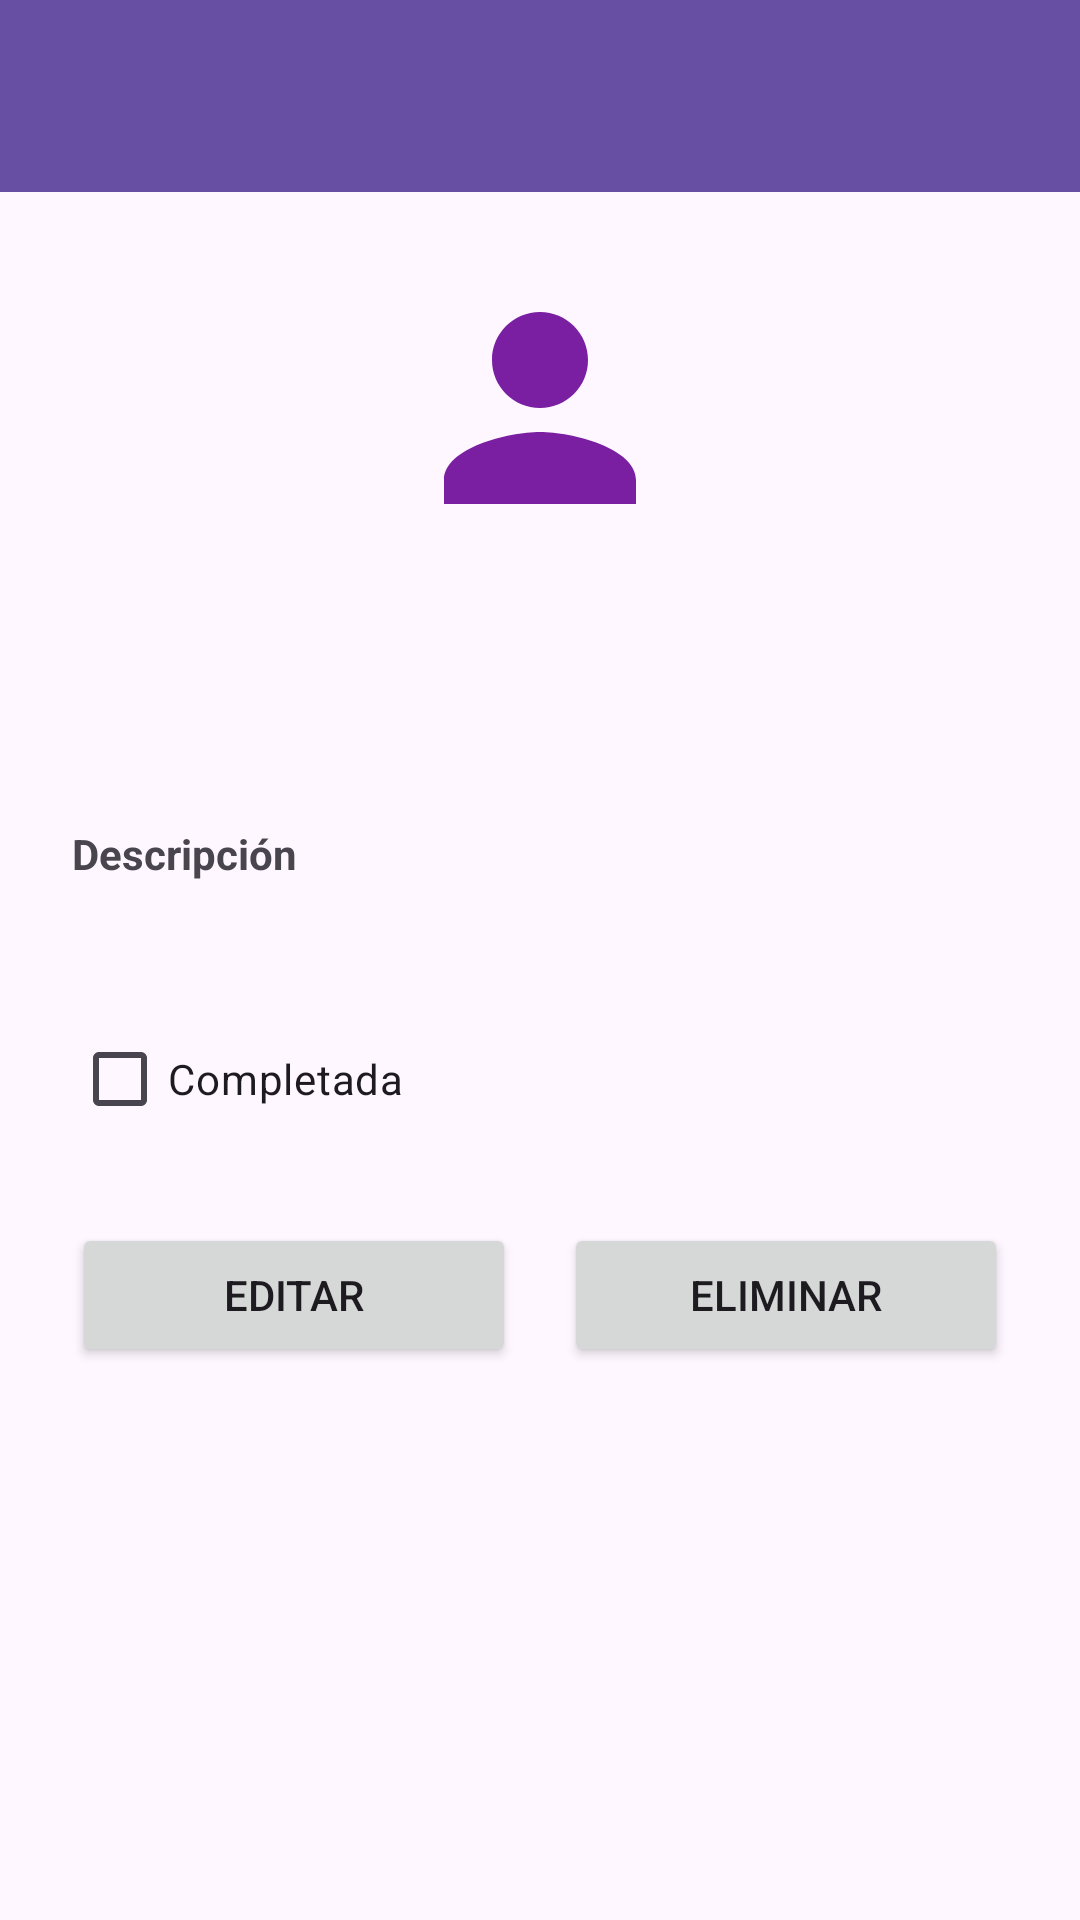

The Android layout XML behind this screen, and the referenced resources:
<!-- AndroidManifest.xml: application theme Theme.Vanessa_Mouriz_Feed1_GestorTareas -->
<!-- res/layout/activity_detalle_tarea.xml -->
<?xml version="1.0" encoding="utf-8"?>
<androidx.constraintlayout.widget.ConstraintLayout xmlns:android="http://schemas.android.com/apk/res/android"
    xmlns:app="http://schemas.android.com/apk/res-auto"
    xmlns:tools="http://schemas.android.com/tools"
    android:id="@+id/main"
    android:layout_width="match_parent"
    android:layout_height="match_parent"
    tools:context=".DetalleTareaActivity">

    <include
        android:id="@+id/toolbar"
        layout="@layout/toolbar"
        android:layout_width="0dp"
        android:layout_height="wrap_content"
        app:layout_constraintEnd_toEndOf="parent"
        app:layout_constraintStart_toStartOf="parent"
        app:layout_constraintTop_toTopOf="parent" />

    <ScrollView
        android:layout_width="0dp"
        android:layout_height="0dp"
        app:layout_constraintBottom_toBottomOf="parent"
        app:layout_constraintEnd_toEndOf="parent"
        app:layout_constraintStart_toStartOf="parent"
        app:layout_constraintTop_toBottomOf="@+id/toolbar">

        <LinearLayout
            android:layout_width="match_parent"
            android:layout_height="wrap_content"
            android:orientation="vertical"
            android:padding="24dp">

            <ImageView
                android:id="@+id/imageViewIcono"
                android:layout_width="96dp"
                android:layout_height="96dp"
                android:layout_gravity="center_horizontal"
                android:contentDescription="@string/desc_icono_categoria"
                android:src="@drawable/ic_categoria_personal" />

            <TextView
                android:id="@+id/textViewTitulo"
                android:layout_width="match_parent"
                android:layout_height="wrap_content"
                android:layout_marginTop="16dp"
                android:gravity="center_horizontal"
                android:textSize="22sp"
                android:textStyle="bold" />

            <TextView
                android:id="@+id/textViewCategoria"
                android:layout_width="match_parent"
                android:layout_height="wrap_content"
                android:gravity="center_horizontal"
                android:textSize="16sp" />

            <TextView
                android:layout_width="match_parent"
                android:layout_height="wrap_content"
                android:layout_marginTop="24dp"
                android:text="@string/descripcion"
                android:textStyle="bold" />

            <TextView
                android:id="@+id/textViewDescripcion"
                android:layout_width="match_parent"
                android:layout_height="wrap_content"
                android:layout_marginTop="4dp"
                android:textSize="16sp" />

            <CheckBox
                android:id="@+id/checkBoxCompletada"
                android:layout_width="wrap_content"
                android:layout_height="wrap_content"
                android:layout_marginTop="16dp"
                android:text="@string/completada" />

            <LinearLayout
                android:layout_width="match_parent"
                android:layout_height="wrap_content"
                android:layout_marginTop="24dp"
                android:orientation="horizontal">

                <Button
                    android:id="@+id/buttonEditar"
                    android:layout_width="0dp"
                    android:layout_height="wrap_content"
                    android:layout_marginEnd="8dp"
                    android:layout_weight="1"
                    android:text="@string/editar" />

                <Button
                    android:id="@+id/buttonEliminar"
                    android:layout_width="0dp"
                    android:layout_height="wrap_content"
                    android:layout_marginStart="8dp"
                    android:layout_weight="1"
                    android:text="@string/eliminar" />
            </LinearLayout>
        </LinearLayout>
    </ScrollView>

</androidx.constraintlayout.widget.ConstraintLayout>
<!-- res/layout/toolbar.xml (included above) -->
<?xml version="1.0" encoding="utf-8"?>
<com.google.android.material.appbar.MaterialToolbar xmlns:android="http://schemas.android.com/apk/res/android"
    xmlns:app="http://schemas.android.com/apk/res-auto"
    android:id="@+id/toolbar"
    android:layout_width="match_parent"
    android:layout_height="wrap_content"
    android:background="?attr/colorPrimary"
    android:minHeight="?attr/actionBarSize"
    android:theme="@style/ThemeOverlay.GestorTareas.Toolbar"
    app:navigationIconTint="?attr/colorOnPrimary"
    app:titleTextColor="?attr/colorOnPrimary" />
<!-- resources referenced by this layout -->
<resources>
  <!-- drawable ic_categoria_personal (drawable) -->
  <?xml version="1.0" encoding="utf-8"?>
  <vector xmlns:android="http://schemas.android.com/apk/res/android"
      android:width="24dp"
      android:height="24dp"
      android:viewportWidth="24"
      android:viewportHeight="24">
      <path
          android:fillColor="#FF7B1FA2"
          android:pathData="M12,12c2.21,0 4,-1.79 4,-4s-1.79,-4 -4,-4 -4,1.79 -4,4 1.79,4 4,4zM12,14c-2.67,0 -8,1.34 -8,4v2h16v-2c0,-2.66 -5.33,-4 -8,-4z" />
  </vector>
  <string name="completada">Completada</string>
  <string name="desc_icono_categoria">Icono de la categoría de la tarea</string>
  <string name="descripcion">Descripción</string>
  <string name="editar">Editar</string>
  <string name="eliminar">Eliminar</string>
  <style name="ThemeOverlay.GestorTareas.Toolbar" parent="">
          <item name="colorControlNormal">?attr/colorOnPrimary</item>
      </style>
  <style name="Theme.Vanessa_Mouriz_Feed1_GestorTareas" parent="Base.Theme.Vanessa_Mouriz_Feed1_GestorTareas" />
  <style name="Base.Theme.Vanessa_Mouriz_Feed1_GestorTareas" parent="Theme.Material3.DayNight.NoActionBar">
          
          <item name="android:windowLightStatusBar">false</item>
      </style>
</resources>
